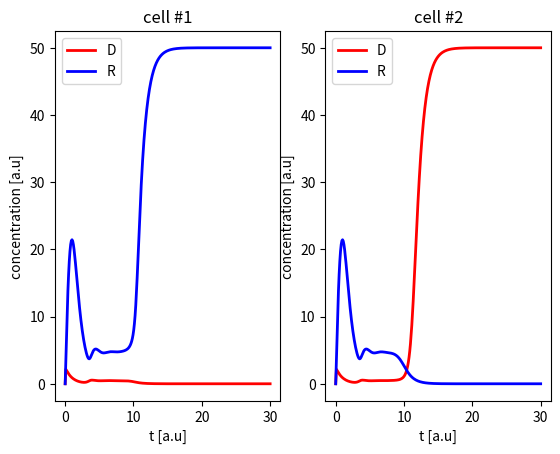

This chart was generated by the following Python code:
import numpy as np
from scipy.integrate import odeint
import matplotlib.pyplot as plt
import matplotlib.patches as patches
from matplotlib.animation import FuncAnimation


def default_params():
    return {
        'nu': 1,
        'betaD': 50,
        'betaR': 50,
        'h': 3,
        'm': 3,
        'sigma': 0.2,
        'P': 18,
        'Q': 18
    }


def get_connectivity_matrix(P, Q):
    k = P * Q
    M = np.zeros((k, k))
    w = 1 / 6

    for s in range(k):
        neighbors = find_neighbor_hex(s, P, Q)
        for r in range(6):
            M[s, neighbors[r]] = w
    return M


def find_neighbor_hex(ind, P, Q):
    p, q = ind2pq(ind, P)
    neighbors = [
        pq2ind((p % P) + 1, q, P),
        pq2ind((p - 2) % P + 1, q, P),
        pq2ind(p % P + 1, (q - 2) % Q + 1, P),
        pq2ind((p - 2) % P + 1, (q - 2) % Q + 1, P),
        pq2ind(p % P + 1, (q % Q) + 1, P),
        pq2ind((p - 2) % P + 1, (q % Q) + 1, P)
    ]
    return [n for n in neighbors if 0 <= n < P * Q]  # Ensure indices are within bounds


def pq2ind(p, q, P):
    return (p - 1) + (q - 1) * P


def ind2pq(ind, P):
    q = 1 + (ind // P)
    p = 1 + (ind % P)
    return p, q


def get_initial_conditions(params, k):
    U = np.random.rand(k) - 0.5
    epsilon = 1e-5
    D0 = epsilon * params['betaD'] * (1 + params['sigma'] * U)
    R0 = np.zeros(k)
    y0 = np.concatenate([D0, R0])
    return y0


def li(y, t, params):
    nu = params['nu']
    betaD = params['betaD']
    betaR = params['betaR']
    h = params['h']
    m = params['m']
    M = params['connectivity']
    k = len(M)

    D = y[:k]
    R = y[k:2 * k]
    Dneighbor = M.dot(D)

    dD = nu * (betaD / (1 + R ** h) - D)
    dR = betaR * Dneighbor ** m / (1 + Dneighbor ** m) - R

    return np.concatenate([dD, dR])


def plot_two_cells(t, y, k):
    plt.ioff()  # Ensure interactive mode is off
    fig, axes = plt.subplots(1, 2)
    for i in range(2):
        axes[i].plot(t, y[:, i], '-r', linewidth=2)
        axes[i].plot(t, y[:, k + i], '-b', linewidth=2)
        axes[i].set_title(f'cell #{i + 1}')
        axes[i].set_xlabel('t [a.u]')
        axes[i].set_ylabel('concentration [a.u]')
        axes[i].legend(['D', 'R'])
    plt.show()


def plot_hexagon(p0, q0, c, ax):
    s32 = np.sqrt(3) / 2
    q = q0 * 3 / 4
    p = p0 * s32
    if q0 % 2 == 0:
        p += s32 / 2

    x = [q - 0.5, q - 0.25, q + 0.25, q + 0.5, q + 0.25, q - 0.25]
    y = [p, p + s32, p + s32, p, p - s32, p - s32]

    polygon = patches.Polygon(list(zip(x, y)), closed=True, color=c, linewidth=2)
    ax.add_patch(polygon)


def movie_lattice(t, y, P, Q, k):
    fig, ax = plt.subplots()
    Cmax = np.max(y[-1, :k])

    def update(frame):
        ax.clear()
        for i in range(1, P + 1):
            for j in range(1, Q + 1):
                ind = pq2ind(i, j, P)
                if ind < k:  # Ensure the index is within bounds
                    mycolor = min(y[frame, ind] / Cmax, 1)
                    plot_hexagon(i, j, [1 - mycolor, 1 - mycolor, 1], ax)
        ax.set_aspect('equal')
        ax.axis('off')

    ani = FuncAnimation(fig, update, frames=range(0, len(t), 5), repeat=False)
    plt.show()
    return ani


def multicell_LI(params=None):
    if params is None:
        params = default_params()

    P = params['P']
    Q = params['Q']
    k = P * Q

    params['connectivity'] = get_connectivity_matrix(P, Q)
    y0 = get_initial_conditions(params, k)

    t = np.linspace(0, 30, 300)
    y = odeint(li, y0, t, args=(params,))

    plot_two_cells(t, y, k)
    ani = movie_lattice(t, y, P, Q, k)

    return y, t, params, ani


# Run the simulation
y, t, params, ani = multicell_LI()
